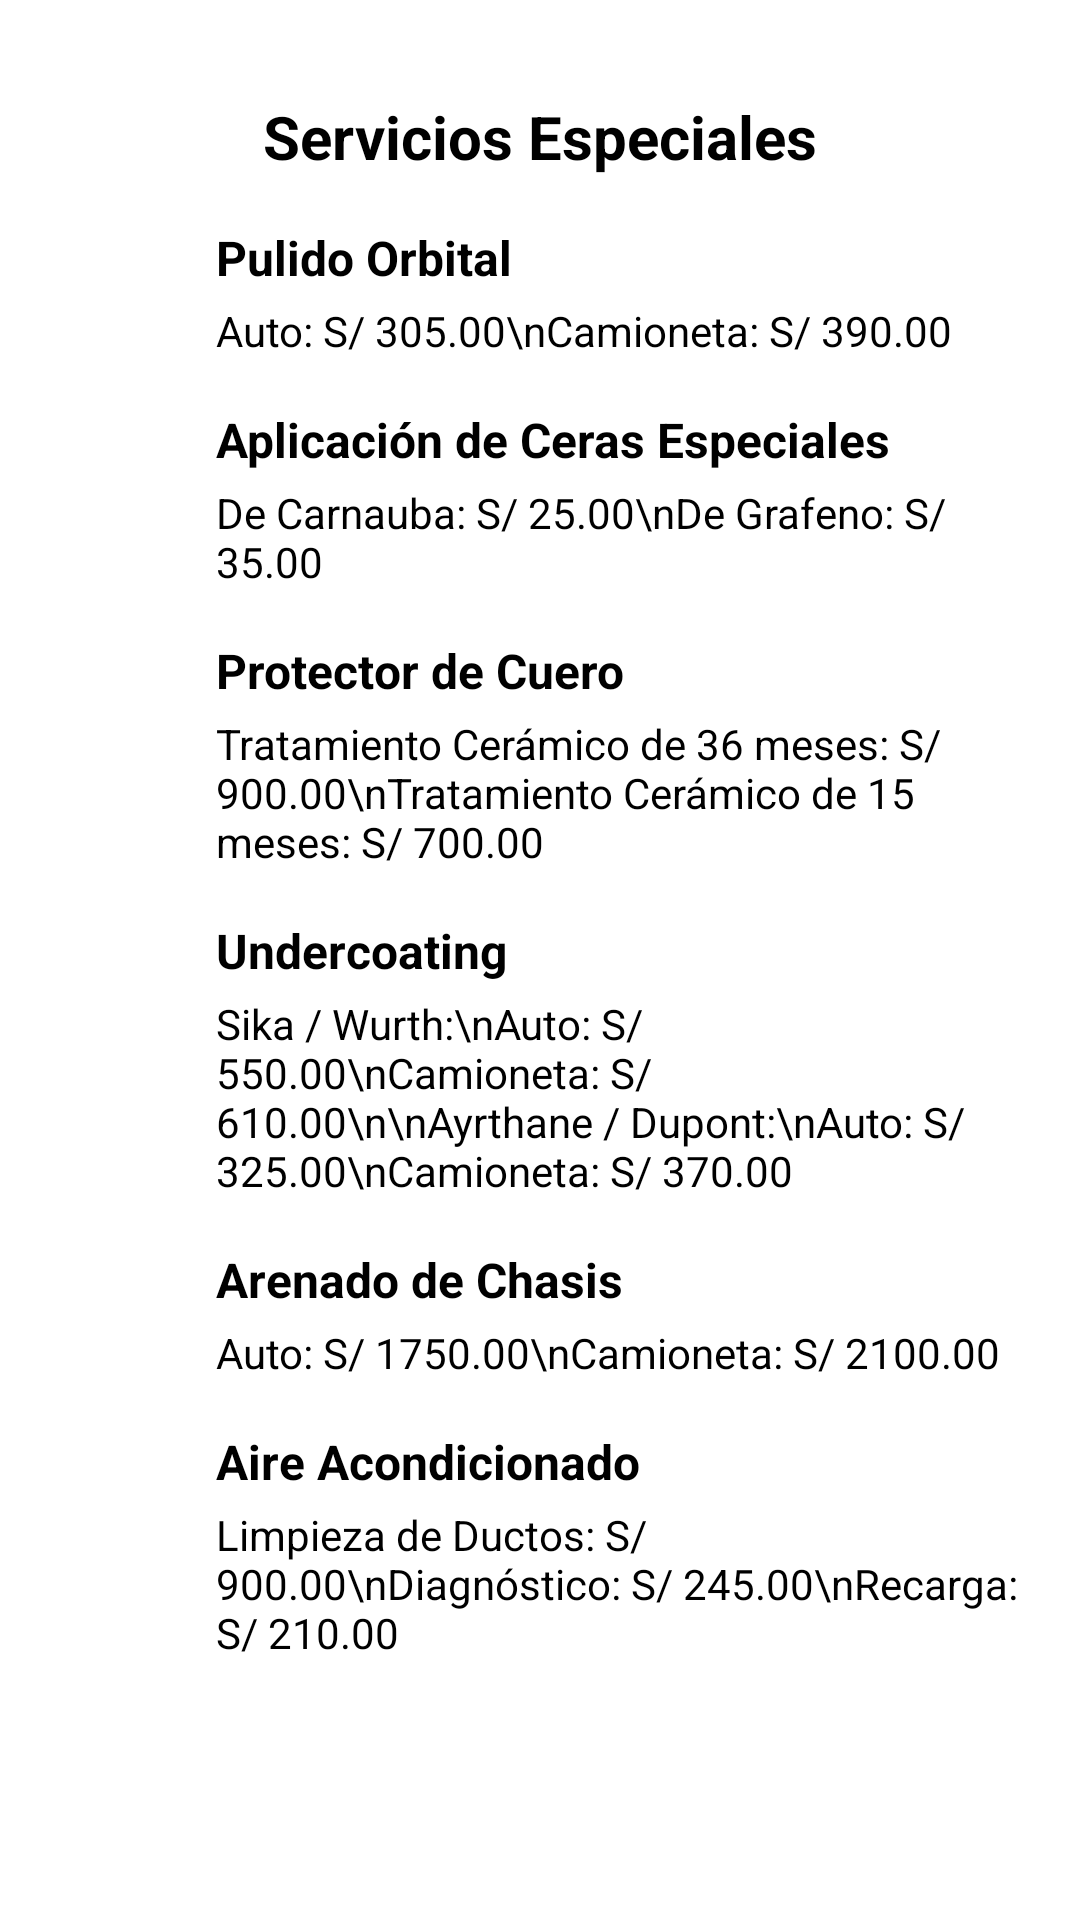

Here is an Android app screen rendered from its layout file. Give the layout XML and the strings, colors and styles it references.
<!-- AndroidManifest.xml: application theme Theme.App -->
<!-- res/layout/activity_servicios_especiales.xml -->
<?xml version="1.0" encoding="utf-8"?>
<ScrollView xmlns:android="http://schemas.android.com/apk/res/android"
    xmlns:app="http://schemas.android.com/apk/res-auto"
    xmlns:tools="http://schemas.android.com/tools"
    android:layout_width="match_parent"
    android:layout_height="match_parent"
    android:fillViewport="true"
    android:background="@color/white"
    tools:context=".MainActivity">

    <LinearLayout
        android:layout_width="match_parent"
        android:layout_height="wrap_content"
        android:orientation="vertical"
        android:padding="16dp">

        

        <TextView
            android:id="@+id/tvTituloServiciosEspeciales"
            android:layout_width="wrap_content"
            android:layout_height="wrap_content"
            android:text="Servicios Especiales"
            android:textSize="20sp"
            android:textStyle="bold"
            android:textColor="@color/black"
            android:layout_marginTop="16dp"
            android:layout_gravity="center" />

        
        <LinearLayout
            android:layout_width="match_parent"
            android:layout_height="wrap_content"
            android:orientation="horizontal"
            android:layout_marginTop="16dp"
            android:gravity="center_vertical">

            <ImageView
                android:layout_width="40dp"
                android:layout_height="40dp"
                android:src="@drawable/ic_special_services"
                android:contentDescription="Pulido Orbital" />

            <LinearLayout
                android:layout_width="0dp"
                android:layout_height="wrap_content"
                android:layout_weight="1"
                android:orientation="vertical"
                android:layout_marginStart="16dp">

                <TextView
                    android:layout_width="wrap_content"
                    android:layout_height="wrap_content"
                    android:text="Pulido Orbital"
                    android:textSize="16sp"
                    android:textStyle="bold"
                    android:textColor="@color/black" />

                <TextView
                    android:layout_width="wrap_content"
                    android:layout_height="wrap_content"
                    android:text="Auto: S/ 305.00\nCamioneta: S/ 390.00"
                    android:textSize="14sp"
                    android:textColor="@color/black"
                    android:layout_marginTop="4dp" />
            </LinearLayout>
        </LinearLayout>

        
        <LinearLayout
            android:layout_width="match_parent"
            android:layout_height="wrap_content"
            android:orientation="horizontal"
            android:layout_marginTop="16dp"
            android:gravity="center_vertical">

            <ImageView
                android:layout_width="40dp"
                android:layout_height="40dp"
                android:src="@drawable/ic_special_services"
                android:contentDescription="Aplicación de Ceras Especiales" />

            <LinearLayout
                android:layout_width="0dp"
                android:layout_height="wrap_content"
                android:layout_weight="1"
                android:orientation="vertical"
                android:layout_marginStart="16dp">

                <TextView
                    android:layout_width="wrap_content"
                    android:layout_height="wrap_content"
                    android:text="Aplicación de Ceras Especiales"
                    android:textSize="16sp"
                    android:textStyle="bold"
                    android:textColor="@color/black" />

                <TextView
                    android:layout_width="wrap_content"
                    android:layout_height="wrap_content"
                    android:text="De Carnauba: S/ 25.00\nDe Grafeno: S/ 35.00"
                    android:textSize="14sp"
                    android:textColor="@color/black"
                    android:layout_marginTop="4dp" />
            </LinearLayout>
        </LinearLayout>

        
        <LinearLayout
            android:layout_width="match_parent"
            android:layout_height="wrap_content"
            android:orientation="horizontal"
            android:layout_marginTop="16dp"
            android:gravity="center_vertical">

            <ImageView
                android:layout_width="40dp"
                android:layout_height="40dp"
                android:src="@drawable/ic_special_services"
                android:contentDescription="Protector de Cuero" />

            <LinearLayout
                android:layout_width="0dp"
                android:layout_height="wrap_content"
                android:layout_weight="1"
                android:orientation="vertical"
                android:layout_marginStart="16dp">

                <TextView
                    android:layout_width="wrap_content"
                    android:layout_height="wrap_content"
                    android:text="Protector de Cuero"
                    android:textSize="16sp"
                    android:textStyle="bold"
                    android:textColor="@color/black" />

                <TextView
                    android:layout_width="wrap_content"
                    android:layout_height="wrap_content"
                    android:text="Tratamiento Cerámico de 36 meses: S/ 900.00\nTratamiento Cerámico de 15 meses: S/ 700.00"
                    android:textSize="14sp"
                    android:textColor="@color/black"
                    android:layout_marginTop="4dp" />
            </LinearLayout>
        </LinearLayout>

        
        <LinearLayout
            android:layout_width="match_parent"
            android:layout_height="wrap_content"
            android:orientation="horizontal"
            android:layout_marginTop="16dp"
            android:gravity="center_vertical">

            <ImageView
                android:layout_width="40dp"
                android:layout_height="40dp"
                android:src="@drawable/ic_special_services"
                android:contentDescription="Undercoating" />

            <LinearLayout
                android:layout_width="0dp"
                android:layout_height="wrap_content"
                android:layout_weight="1"
                android:orientation="vertical"
                android:layout_marginStart="16dp">

                <TextView
                    android:layout_width="wrap_content"
                    android:layout_height="wrap_content"
                    android:text="Undercoating"
                    android:textSize="16sp"
                    android:textStyle="bold"
                    android:textColor="@color/black" />

                <TextView
                    android:layout_width="wrap_content"
                    android:layout_height="wrap_content"
                    android:text="Sika / Wurth:\nAuto: S/ 550.00\nCamioneta: S/ 610.00\n\nAyrthane / Dupont:\nAuto: S/ 325.00\nCamioneta: S/ 370.00"
                    android:textSize="14sp"
                    android:textColor="@color/black"
                    android:layout_marginTop="4dp" />
            </LinearLayout>
        </LinearLayout>

        
        <LinearLayout
            android:layout_width="match_parent"
            android:layout_height="wrap_content"
            android:orientation="horizontal"
            android:layout_marginTop="16dp"
            android:gravity="center_vertical">

            <ImageView
                android:layout_width="40dp"
                android:layout_height="40dp"
                android:src="@drawable/ic_special_services"
                android:contentDescription="Arenado de Chasis" />

            <LinearLayout
                android:layout_width="0dp"
                android:layout_height="wrap_content"
                android:layout_weight="1"
                android:orientation="vertical"
                android:layout_marginStart="16dp">

                <TextView
                    android:layout_width="wrap_content"
                    android:layout_height="wrap_content"
                    android:text="Arenado de Chasis"
                    android:textSize="16sp"
                    android:textStyle="bold"
                    android:textColor="@color/black" />

                <TextView
                    android:layout_width="wrap_content"
                    android:layout_height="wrap_content"
                    android:text="Auto: S/ 1750.00\nCamioneta: S/ 2100.00"
                    android:textSize="14sp"
                    android:textColor="@color/black"
                    android:layout_marginTop="4dp" />
            </LinearLayout>
        </LinearLayout>

        
        <LinearLayout
            android:layout_width="match_parent"
            android:layout_height="wrap_content"
            android:orientation="horizontal"
            android:layout_marginTop="16dp"
            android:gravity="center_vertical">

            <ImageView
                android:layout_width="40dp"
                android:layout_height="40dp"
                android:src="@drawable/ic_special_services"
                android:contentDescription="Aire Acondicionado" />

            <LinearLayout
                android:layout_width="0dp"
                android:layout_height="wrap_content"
                android:layout_weight="1"
                android:orientation="vertical"
                android:layout_marginStart="16dp">

                <TextView
                    android:layout_width="wrap_content"
                    android:layout_height="wrap_content"
                    android:text="Aire Acondicionado"
                    android:textSize="16sp"
                    android:textStyle="bold"
                    android:textColor="@color/black" />

                <TextView
                    android:layout_width="wrap_content"
                    android:layout_height="wrap_content"
                    android:text="Limpieza de Ductos: S/ 900.00\nDiagnóstico: S/ 245.00\nRecarga: S/ 210.00"
                    android:textSize="14sp"
                    android:textColor="@color/black"
                    android:layout_marginTop="4dp" />
            </LinearLayout>
        </LinearLayout>

    </LinearLayout>
</ScrollView>
<!-- resources referenced by this layout -->
<resources>
  <style name="Theme.App" parent="Theme.MaterialComponents.DayNight.DarkActionBar">
          <item name="colorPrimary">@color/teal_700</item>
          <item name="colorPrimaryVariant">@color/teal_200</item>
          <item name="colorOnPrimary">@color/white</item>
          <item name="colorSecondary">@color/teal_700</item>
          <item name="colorSecondaryVariant">@color/teal_200</item>
          <item name="colorOnSecondary">@color/white</item>
      </style>
  <!-- not gathered from this repository: default colours our renderer supplied (Android Studio template values) -->
  <color name="teal_200">#FF03DAC5</color>
  <color name="teal_700">#FF018786</color>
  <color name="black">#FF000000</color>
  <color name="white">#FFFFFFFF</color>
</resources>
